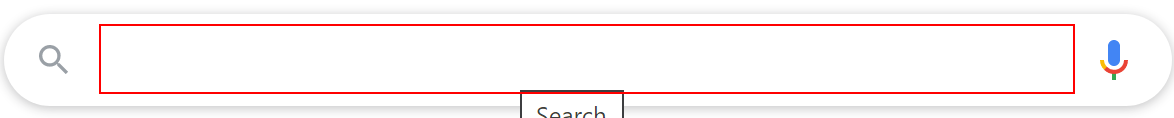
Task: scrapes weather info from web or the inputed location and suggest clothing to wear based on the weather
Workflow: Main

Step 1: type "city+" weather in fahrenheit"" into the text box

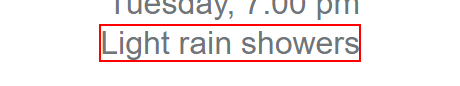
Step 2: get-text from the element 'wob_dc'

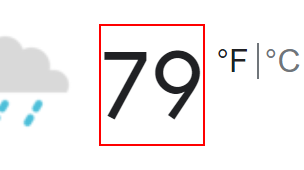
Step 3: get-text from the element 'wob_tm'
